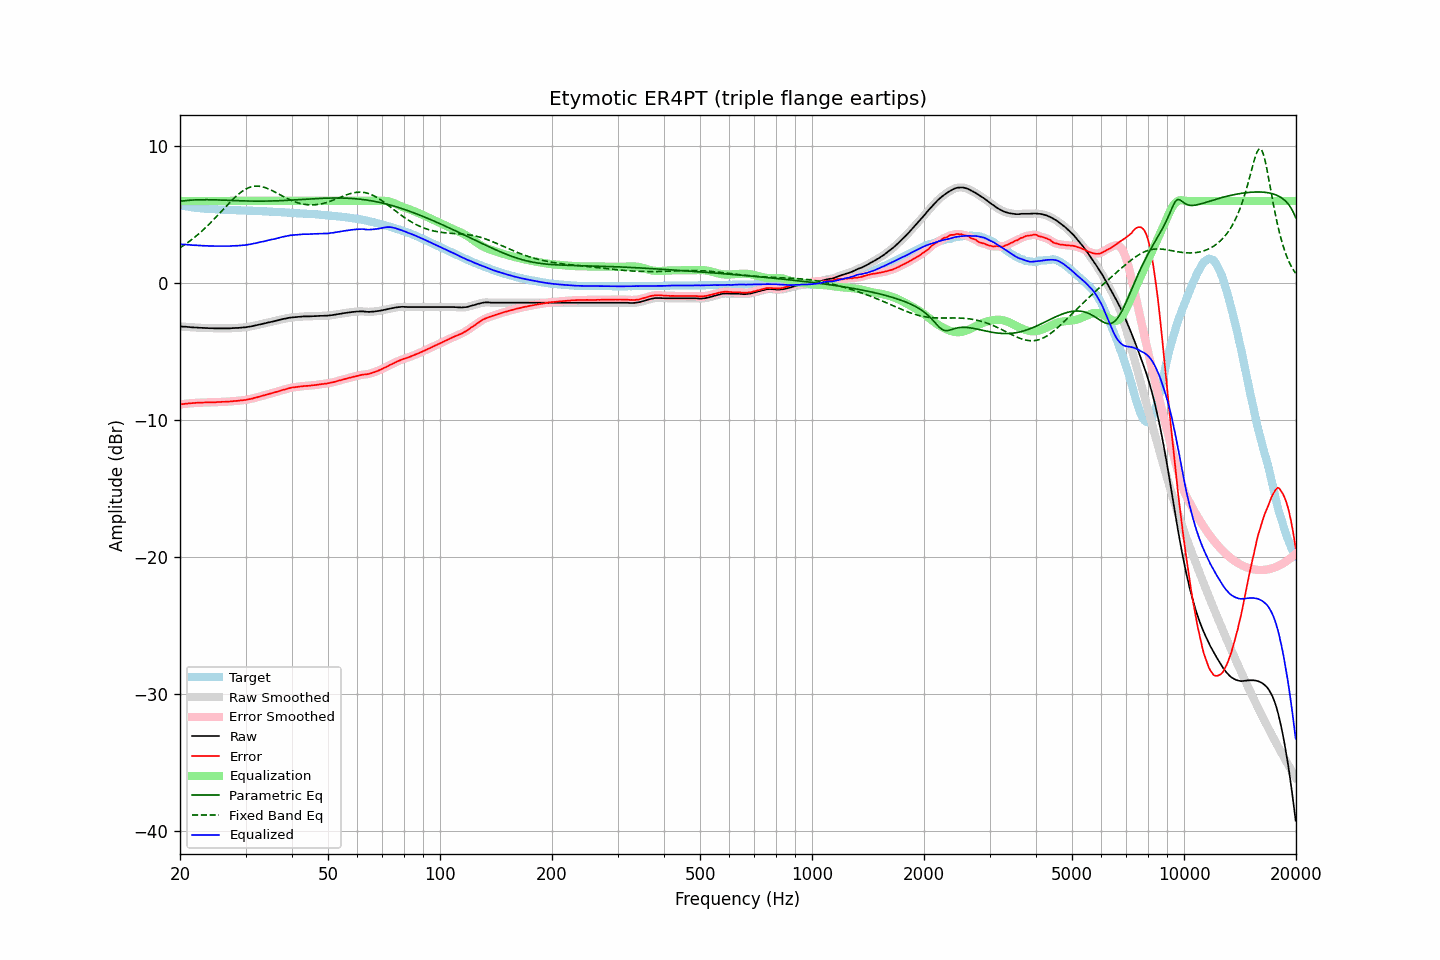

Data behind this chart, as committed beside it:
frequency, raw, error, smoothed, error_smoothed, equalization, parametric_eq, fixed_band_eq, equalized_raw, equalized_smoothed, target
20.00, -3.16, -8.85, -3.16, -8.85, 6.00, 5.97, 2.59, 2.84, 2.84, 5.70
20.20, -3.17, -8.83, -3.16, -8.83, 6.00, 5.99, 2.66, 2.83, 2.84, 5.67
20.40, -3.18, -8.82, -3.17, -8.82, 6.00, 6.00, 2.74, 2.82, 2.83, 5.64
20.61, -3.18, -8.80, -3.18, -8.80, 6.00, 6.02, 2.82, 2.82, 2.82, 5.63
20.81, -3.19, -8.79, -3.19, -8.79, 6.00, 6.03, 2.90, 2.81, 2.81, 5.60
21.02, -3.20, -8.78, -3.20, -8.78, 6.00, 6.04, 2.98, 2.80, 2.80, 5.58
21.23, -3.21, -8.77, -3.21, -8.77, 6.00, 6.05, 3.07, 2.79, 2.79, 5.56
21.44, -3.22, -8.76, -3.22, -8.76, 6.00, 6.06, 3.15, 2.78, 2.78, 5.54
21.66, -3.23, -8.75, -3.23, -8.75, 6.00, 6.06, 3.24, 2.77, 2.77, 5.52
21.87, -3.24, -8.75, -3.23, -8.74, 6.00, 6.07, 3.34, 2.76, 2.77, 5.51
22.09, -3.24, -8.73, -3.24, -8.73, 6.00, 6.08, 3.43, 2.76, 2.76, 5.49
22.31, -3.25, -8.73, -3.25, -8.73, 6.00, 6.08, 3.53, 2.75, 2.75, 5.48
22.54, -3.26, -8.73, -3.25, -8.72, 6.00, 6.08, 3.63, 2.74, 2.75, 5.47
22.76, -3.26, -8.72, -3.26, -8.72, 6.00, 6.09, 3.73, 2.74, 2.74, 5.46
22.99, -3.27, -8.72, -3.26, -8.71, 6.00, 6.09, 3.84, 2.73, 2.74, 5.45
23.22, -3.27, -8.71, -3.27, -8.71, 6.00, 6.09, 3.95, 2.73, 2.73, 5.44
23.45, -3.28, -8.70, -3.27, -8.70, 6.00, 6.09, 4.06, 2.72, 2.73, 5.43
23.69, -3.28, -8.69, -3.28, -8.70, 6.00, 6.09, 4.17, 2.72, 2.72, 5.42
23.92, -3.29, -8.70, -3.28, -8.70, 6.00, 6.09, 4.29, 2.71, 2.72, 5.42
24.16, -3.29, -8.69, -3.29, -8.70, 6.00, 6.09, 4.41, 2.71, 2.71, 5.41
24.40, -3.29, -8.69, -3.29, -8.69, 6.00, 6.08, 4.53, 2.71, 2.71, 5.41
24.65, -3.30, -8.69, -3.29, -8.69, 6.00, 6.08, 4.65, 2.70, 2.71, 5.40
24.89, -3.30, -8.69, -3.30, -8.69, 6.00, 6.08, 4.77, 2.70, 2.70, 5.39
25.14, -3.30, -8.68, -3.30, -8.68, 6.00, 6.07, 4.89, 2.70, 2.70, 5.38
25.39, -3.30, -8.67, -3.30, -8.67, 6.00, 6.07, 5.02, 2.70, 2.70, 5.37
25.65, -3.30, -8.67, -3.30, -8.66, 6.00, 6.07, 5.15, 2.70, 2.70, 5.37
25.91, -3.30, -8.66, -3.30, -8.66, 6.00, 6.06, 5.27, 2.70, 2.70, 5.36
26.16, -3.30, -8.66, -3.30, -8.66, 6.00, 6.06, 5.40, 2.70, 2.70, 5.36
26.43, -3.30, -8.66, -3.30, -8.65, 6.00, 6.05, 5.53, 2.70, 2.70, 5.36
26.69, -3.30, -8.64, -3.30, -8.65, 6.00, 6.05, 5.65, 2.70, 2.70, 5.35
26.96, -3.30, -8.64, -3.30, -8.64, 6.00, 6.04, 5.78, 2.70, 2.70, 5.35
27.23, -3.30, -8.63, -3.29, -8.63, 6.00, 6.04, 5.90, 2.70, 2.71, 5.34
27.50, -3.29, -8.62, -3.29, -8.62, 6.00, 6.03, 6.02, 2.71, 2.71, 5.34
27.77, -3.28, -8.61, -3.28, -8.61, 6.00, 6.03, 6.13, 2.72, 2.72, 5.33
28.05, -3.28, -8.60, -3.27, -8.60, 6.00, 6.02, 6.25, 2.72, 2.73, 5.32
28.33, -3.27, -8.59, -3.27, -8.59, 6.00, 6.02, 6.35, 2.73, 2.73, 5.32
28.62, -3.27, -8.59, -3.26, -8.58, 6.00, 6.01, 6.46, 2.73, 2.74, 5.32
28.90, -3.26, -8.57, -3.26, -8.57, 6.00, 6.01, 6.55, 2.74, 2.74, 5.31
29.19, -3.25, -8.55, -3.25, -8.56, 6.00, 6.01, 6.64, 2.75, 2.75, 5.31
29.48, -3.24, -8.54, -3.24, -8.54, 6.00, 6.00, 6.73, 2.76, 2.76, 5.31
29.78, -3.23, -8.53, -3.23, -8.53, 6.00, 6.00, 6.80, 2.77, 2.77, 5.30
30.08, -3.22, -8.52, -3.21, -8.51, 6.00, 6.00, 6.87, 2.78, 2.79, 5.30
30.38, -3.20, -8.49, -3.20, -8.49, 6.00, 5.99, 6.93, 2.80, 2.80, 5.29
30.68, -3.18, -8.47, -3.18, -8.47, 6.00, 5.99, 6.98, 2.82, 2.82, 5.29
30.99, -3.16, -8.44, -3.16, -8.44, 6.00, 5.99, 7.02, 2.84, 2.84, 5.29
31.30, -3.14, -8.42, -3.13, -8.42, 6.00, 5.99, 7.05, 2.86, 2.87, 5.29
31.61, -3.11, -8.38, -3.11, -8.39, 6.00, 5.99, 7.07, 2.89, 2.89, 5.27
31.93, -3.09, -8.36, -3.08, -8.35, 6.00, 5.98, 7.08, 2.91, 2.92, 5.27
32.24, -3.06, -8.33, -3.06, -8.32, 6.00, 5.98, 7.08, 2.94, 2.94, 5.27
32.57, -3.03, -8.28, -3.03, -8.29, 6.00, 5.98, 7.07, 2.97, 2.97, 5.26
32.89, -3.01, -8.26, -3.00, -8.26, 6.00, 5.98, 7.06, 2.99, 3.00, 5.26
33.22, -2.98, -8.23, -2.98, -8.23, 6.00, 5.98, 7.04, 3.02, 3.02, 5.25
33.55, -2.96, -8.20, -2.95, -8.20, 6.00, 5.98, 7.01, 3.04, 3.05, 5.24
33.89, -2.93, -8.16, -2.92, -8.16, 6.00, 5.99, 6.97, 3.07, 3.08, 5.24
34.23, -2.90, -8.13, -2.90, -8.13, 6.00, 5.99, 6.93, 3.10, 3.10, 5.24
34.57, -2.87, -8.09, -2.87, -8.10, 6.00, 5.99, 6.88, 3.13, 3.13, 5.22
34.92, -2.85, -8.07, -2.84, -8.06, 6.00, 5.99, 6.83, 3.15, 3.16, 5.22
35.27, -2.82, -8.03, -2.82, -8.03, 6.00, 6.00, 6.77, 3.18, 3.18, 5.22
35.62, -2.80, -8.00, -2.79, -8.00, 6.00, 6.00, 6.71, 3.20, 3.21, 5.20
35.97, -2.77, -7.97, -2.77, -7.97, 6.00, 6.00, 6.65, 3.23, 3.23, 5.20
... 635 more rows
